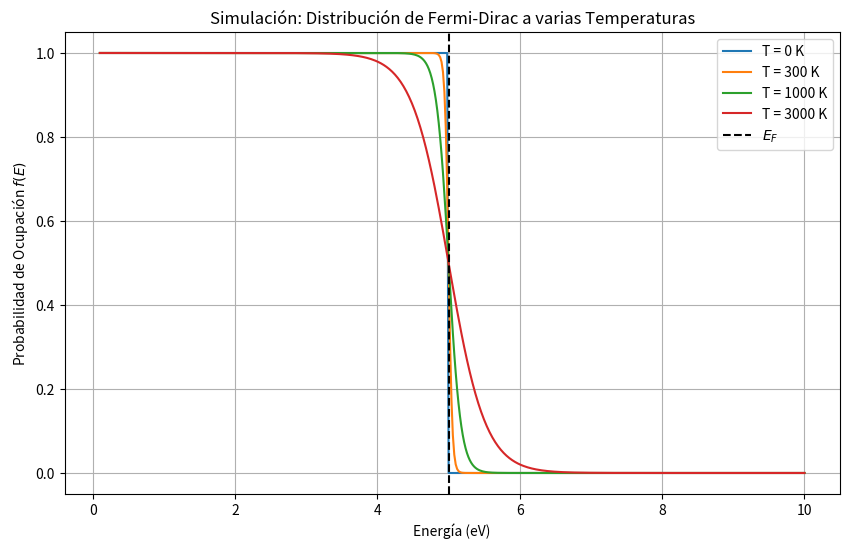

This figure's Python source:
%matplotlib inline
import numpy as np
import matplotlib.pyplot as plt

def plot_fermi_dirac():
    E = np.linspace(0.1, 10, 500)
    E_F = 5.0 # Fermi energy in eV
    k_B = 8.617e-5 # eV/K
    
    plt.figure(figsize=(10, 6))
    for T in [0, 300, 1000, 3000]:
        if T == 0:
            f = np.where(E <= E_F, 1.0, 0.0)
        else:
            f = 1 / (np.exp((E - E_F) / (k_B * T)) + 1)
        plt.plot(E, f, label=f'T = {T} K')
        
    plt.axvline(E_F, color='k', linestyle='--', label='$E_F$')
    plt.xlabel('Energía (eV)')
    plt.ylabel('Probabilidad de Ocupación $f(E)$')
    plt.title('Simulación: Distribución de Fermi-Dirac a varias Temperaturas')
    plt.legend()
    plt.grid(True)
    plt.show()

if __name__ == '__main__':
    plot_fermi_dirac()
